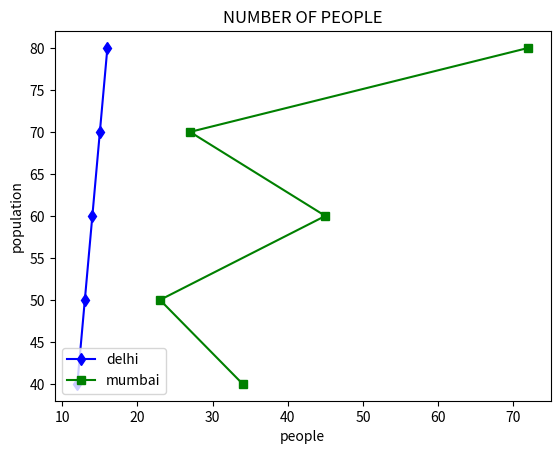

Recreate this plot in Python.
import matplotlib.pyplot as plt
import numpy

delhi = {
    "x":[12,13,14,15,16],
    "y":[40,50,60,70,80]
    }
mumbai={
    "a":[34,23,45,27,72],
    "b":[40,50,60,70,80]
}


plt.plot(
    delhi["x"],
    delhi["y"],
    marker="d",
    color="b"
    )
plt.plot(
     mumbai["a"],
     mumbai["b"],
    marker="s",
    color="g"
    )
plt.title("NUMBER OF PEOPLE")
plt.xlabel("people")
plt.ylabel("population")
plt.legend(["delhi","mumbai"],loc="lower left")
plt.show()
